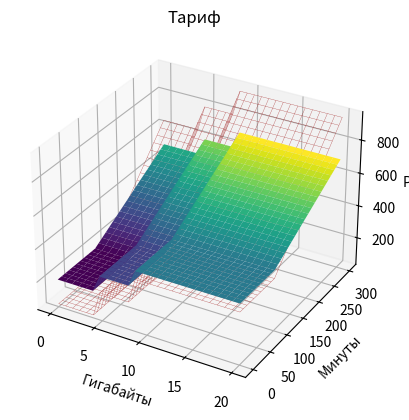

Reproduce this figure in Python.
import matplotlib.pyplot as plt
from mpl_toolkits import mplot3d
import numpy as np


m = np.linspace(0, 300, 31)
g = np.linspace(0, 20, 26)

print(m)
print(g)

mm, gg = np.meshgrid(m, g, sparse=True)

print(mm)
print(gg)


def zero(p1, p2):
    return p1*0 + p2*0


def tar1(m, g):
    base = 200
    p = base
    if m > 100:
        p += (m - 100) * 1.5
    if g <= 4:
        pass
    elif 4 < g <= 8:
        p += 100
    elif 8 < g <= 20:
        p += 200
    else:
        p += 300
    return p


def tar2(m, g):
    base = 50
    p = base
    if m > 100:
        p += (m - 100) * 3
    if g <= 4:
        pass
    elif 4 < g <= 8:
        p += 150
    elif 8 < g <= 20:
        p += 300
    else:
        p += 450
    return p


def tar_flat(m, g):
    base = 0
    p = base
    if m >= 0:
        p += m * 2.5
    if g >= 0:
        p += g * 100
    return p


f1 = tar1
f2 = tar2

p1 = zero(mm, gg)
p2 = zero(mm, gg)

print(f"lm={len(m)}")
print(f"lg={len(g)}")

for gc in range(len(g)):
    for mc in range(len(m)):
        p1[gc][mc] = f1(m[mc], g[gc])
        p2[gc][mc] = f2(m[mc], g[gc])
        # print(f"gc={gc}, mc={mc}, f1={f1(mc, gc)}, f2={f2(mc, gc)}")

print(p1)
print(p2)

ax = plt.axes(projection='3d')
ax.plot_surface(gg, mm, p1, rstride=1, cstride=1, cmap='viridis', edgecolor='none')
ax.plot_wireframe(gg, mm, p2, rstride=1, cstride=1, color='brown', linewidth=0.2)
ax.set_title('Тариф')
ax.set_xlabel('Гигабайты')
ax.set_ylabel('Минуты')
ax.set_zlabel('Руб')

plt.show()
